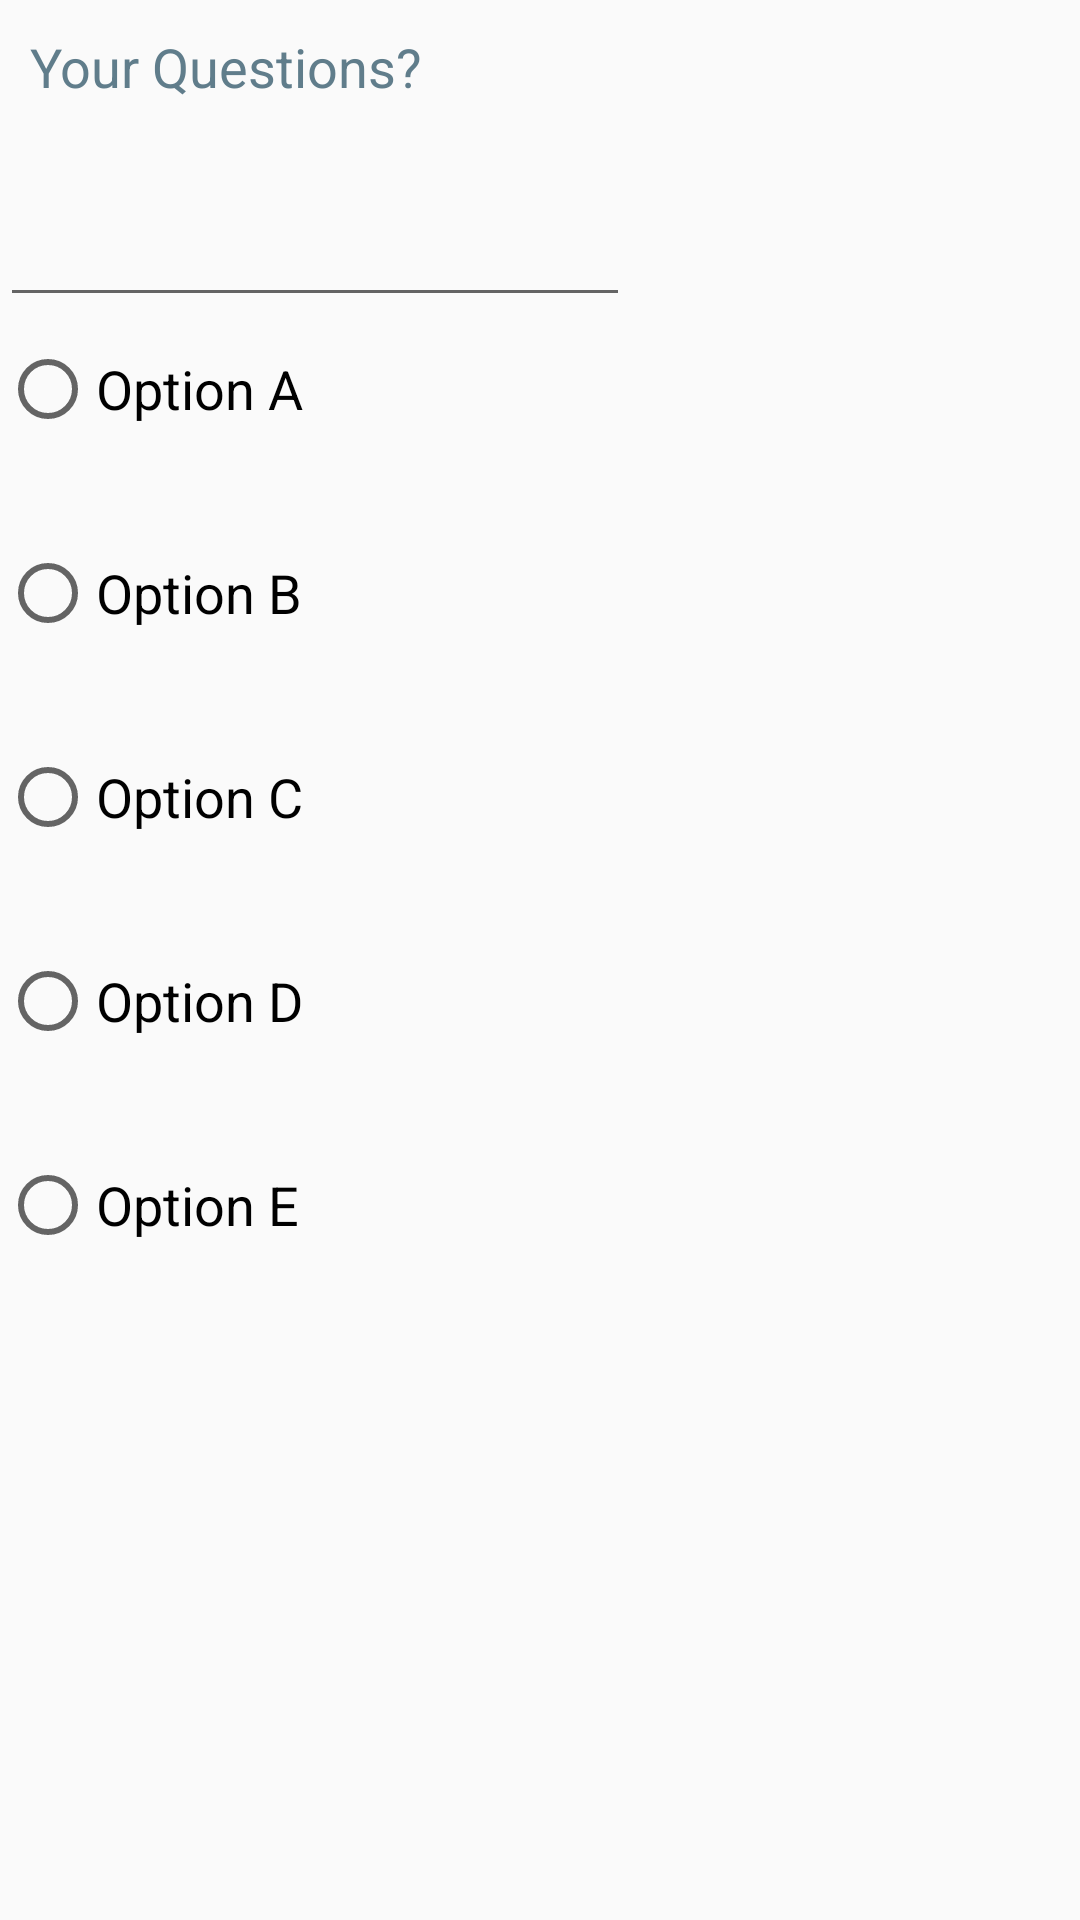

This screen was rendered from an Android layout file. Write that file and the resources it references.
<!-- AndroidManifest.xml: application theme AppTheme -->
<!-- res/layout/edit_question_layout.xml -->
<?xml version="1.0" encoding="utf-8"?>
<RelativeLayout xmlns:android="http://schemas.android.com/apk/res/android"
    android:layout_width="match_parent" android:layout_height="match_parent"
    android:layout_margin="@dimen/margin_bottom">
    <TextView
        android:layout_width="match_parent"
        android:layout_height="wrap_content"
        android:text="Your Questions?"
        android:id="@+id/tvQuestion"
        android:layout_marginBottom="@dimen/margin_bottom"
        android:gravity="center_vertical"
        android:padding="10dp"
        android:textSize="@dimen/questionTextSize"
        android:textColor="@color/blue_grey_500"
        android:layout_alignParentTop="true"
        android:layout_alignParentLeft="true"
        android:layout_alignParentStart="true" />
    <RadioGroup
        android:layout_width="wrap_content"
        android:layout_height="wrap_content"
        android:id="@+id/rdgAnswer"
        android:layout_below="@+id/edt_answer"
        android:layout_alignParentLeft="true"
        android:layout_alignParentStart="true"
        >
        <RadioButton
            android:layout_width="wrap_content"
            android:layout_height="wrap_content"
            android:text="Option A"
            style="@style/OptionTextViewStyle"
            android:id="@+id/rdOptionA"
            android:layout_below="@+id/tvQuestion"
            android:layout_alignParentLeft="true"
            android:layout_alignParentStart="true" />
        <RadioButton
            android:layout_width="wrap_content"
            android:layout_height="wrap_content"
            android:text="Option B"
            style="@style/OptionTextViewStyle"
            android:id="@+id/rdOptionB"
            android:layout_below="@+id/rdOptionA"
            android:layout_alignParentLeft="true"
            />
        <RadioButton
            android:layout_width="wrap_content"
            android:layout_height="wrap_content"
            android:text="Option C"
            style="@style/OptionTextViewStyle"
            android:id="@+id/rdOptionC"
            android:layout_below="@+id/rdOptionB"
            android:layout_alignParentLeft="true"
            />
        <RadioButton
            android:layout_width="wrap_content"
            android:layout_height="wrap_content"
            android:text="Option D"
            style="@style/OptionTextViewStyle"
            android:id="@+id/rdOptionD"
            android:layout_below="@+id/rdOptionC"
            android:layout_alignParentLeft="true"
            />
        <RadioButton
            android:layout_width="wrap_content"
            android:layout_height="wrap_content"
            android:text="Option E"
            style="@style/OptionTextViewStyle"
            android:id="@+id/rdOptionE"
            android:layout_below="@+id/rdOptionD"
            android:layout_alignParentLeft="true"
            />
    </RadioGroup>

    <EditText
        android:layout_width="wrap_content"
        android:layout_height="wrap_content"
        android:minWidth="@dimen/btn_minwidth"
        android:inputType="textPersonName"
        android:text=""

        android:ems="10"
        android:id="@+id/edt_answer"
        android:layout_below="@+id/tvQuestion"
        android:layout_alignParentLeft="true"
        android:layout_alignParentStart="true" />

</RelativeLayout>
<!-- resources referenced by this layout -->
<resources>
  <color name="blue_grey_500">#607D8B</color>
  <dimen name="btn_minwidth">64dp</dimen>
  <dimen name="margin_bottom">20dp</dimen>
  <dimen name="questionTextSize">18sp</dimen>
  <style name="OptionTextViewStyle">
          <item name="android:textSize">@dimen/questionTextSize</item>
          <item name="android:minHeight">@dimen/minTextViewHeight</item>
          <item name="android:minWidth">@dimen/minTextViewWidth</item>
          <item name="android:layout_marginBottom">@dimen/margin_bottom</item>
      </style>
  <style name="AppTheme" parent="Theme.AppCompat.Light.DarkActionBar">
          
          <item name="colorPrimary">@color/colorPrimary</item>
          <item name="colorPrimaryDark">@color/colorPrimaryDark</item>
          <item name="colorAccent">@color/colorAccent</item>
      </style>
  <dimen name="minTextViewHeight">48dp</dimen>
  <dimen name="minTextViewWidth">200dp</dimen>
  <color name="colorPrimary">#C4DF9C</color>
  <color name="colorPrimaryDark">#303F9F</color>
  <color name="colorAccent">#FF4081</color>
</resources>
